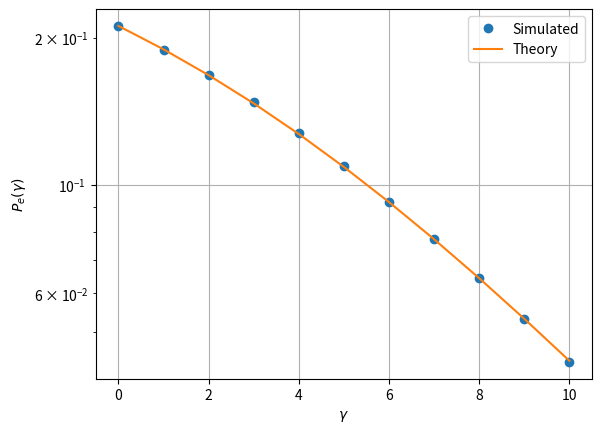

This chart was generated by the following Python code: (Note: this script raises an exception after producing the figure.)
import numpy as np
import matplotlib.pyplot as plt

#if using termux
#import subprocess
#import shlex
#end if

rng = np.random.default_rng()

min_gamma = 0
max_gamma = 10
num_samples = 1000000

min_bin = -5
max_bin = 5
num_bins = 100
hist_bins = np.linspace(min_bin, max_bin, num_bins)
integ_limit = np.where(hist_bins > 0)[0][0]

prob_error_num = []
prob_error_th = []
gamma_db = np.arange(min_gamma, max_gamma + 1)
for i in gamma_db:
    gamma = 10**(0.1*i)
    A_samples = rng.rayleigh((gamma/2)**0.5, num_samples) 
    N_samples = rng.normal(size=num_samples) 
    prob_error_num.append(np.count_nonzero(A_samples+N_samples < 0)/num_samples)
    prob_error_th.append(0.5-0.5*np.sqrt(gamma)/np.sqrt(2+gamma))
    #Alternative pe calculation using pdf generated from np.histogram
    #X_samples = A_samples + N_samples
    #X_pdf, ret_bins = np.histogram(X_samples, hist_bins, density=True)
    #prob_error_num.append(np.trapz(X_pdf[0:integ_limit], hist_bins[0:integ_limit]))

plt.semilogy(gamma_db, prob_error_num, 'o')
plt.semilogy(gamma_db, prob_error_th)
plt.grid()
plt.xlabel('$\gamma$')
plt.ylabel('$P_e(\gamma)$')
plt.legend(["Simulated","Theory"])

plt.savefig('./figs/ch4_error.pdf')
plt.savefig('./figs/ch4_error.png')
plt.show()

